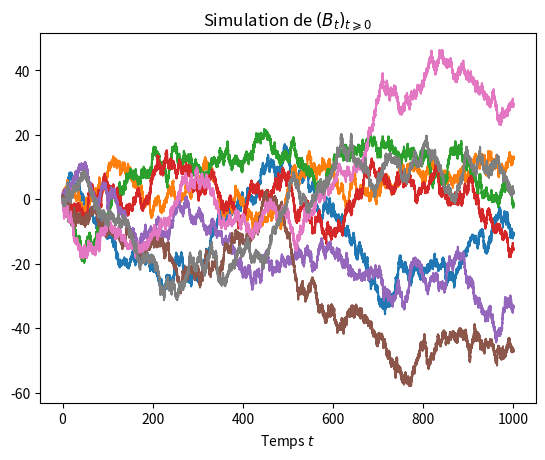

Generate this figure with matplotlib:
import numpy as np
import matplotlib.pyplot as plt

T=1000
N=100
B=np.zeros(N*T)
time=np.arange(0,T,1/N)
a=3
b=5

def brownian(N,T):
    B=np.zeros(N*T)
    for i in range(1,N*T):
        B[i]=B[i-1]+np.sqrt(time[i]-time[i-1])*np.random.normal(0,1)
    return B

for j in range(8):
    plt.figure
    plt.plot(time,brownian(N,T))
    plt.grid()
    #plt.axhline(y=-a,color='r')
    #plt.axhline(y=b,color='r')
    plt.xlabel('Temps $t$')
    plt.title('Simulation de $(B_t)_{t \geqslant 0}$')


def exitTimeBelow(B):
    i=0
    while(B[i]>-a and i<len(B)-1):
        i=i+1
    tau=time[i]
    return(tau)

def exitTimeAbove(B):
    i=0
    while(B[i]<b and i<len(B)-1):
        i=i+1
    tau=time[i]
    return(tau)

def proba(M):
    pBelow=0
    pAbove=0
    esperance=0
    for i in range(M):
        if exitTimeBelow(brownian(N,T))<exitTimeAbove(brownian(N,T)):
            pBelow+=1
            esperance+=exitTimeBelow(brownian(N,T))
        else:
            pAbove+=1
            esperance+=exitTimeAbove(brownian(N,T))
    pAbove=pAbove/M
    pBelow=pBelow/M
    esperance=esperance/M
    return (pBelow,pAbove,esperance)

def probaAbove(M):
    p=0
    for i in range(M):
        if exitTimeBelow(brownian(N,T))>exitTimeAbove(brownian(N,T)):
            p+=1
    p=p/M
    return p

M=1000
# simu=proba(M)
# print('Proba de sortie par -a :',simu[0])
# print('Valeur théorique :',b/(a+b))
# print('Proba de sortie par b :',simu[1])
# print('Valeur théorique :',a/(a+b))
# print('Esperance :',simu[2])
# print('Valeur théorique :',a*b)

